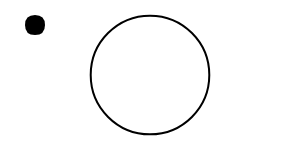
t = 0.00 s
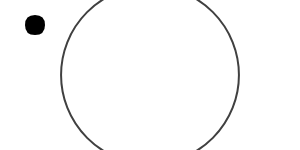
t = 0.25 s
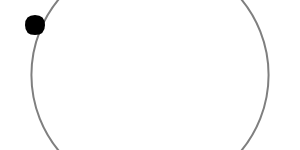
t = 0.50 s
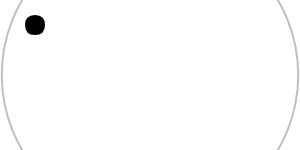
t = 0.75 s

The animated SVG that drew these frames (rendered in a browser with its animation timeline set to each time). Animation: 2 SMIL elements (animate=2); one cycle of 1.00 s, repeats indefinitely.

<svg xmlns="http://www.w3.org/2000/svg" class="icon icon-sonar-wave.svg icon-rain-cloud">
   <circle class="sonar-wave" cx="50%" cy="50%" r="25%" fill="none" stroke="currentColor" stroke-width="2">
      <animate attributeType="XML" attributeName="r" from="25%" to="75%" dur="1s" repeatCount="indefinite"/>
      <animate attributeType="XML" attributeName="opacity" from="1" to="0" dur="1s" repeatCount="indefinite"/>
   </circle>
   <path class="rain-cloud" d="M25 25 Q25 15 35 15 Q45 15 45 25 Q45 35 35 35 Q25 35 25 25" fill="currentColor"/>
</svg>
